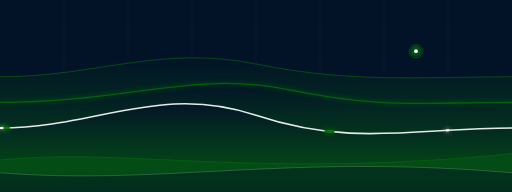
t = 0.00 s
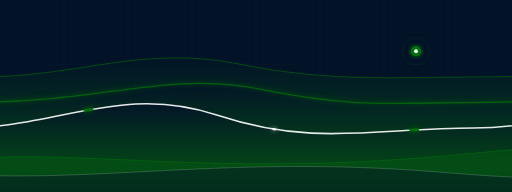
t = 1.50 s
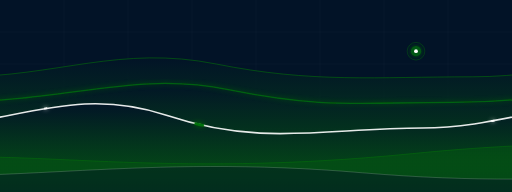
t = 3.50 s
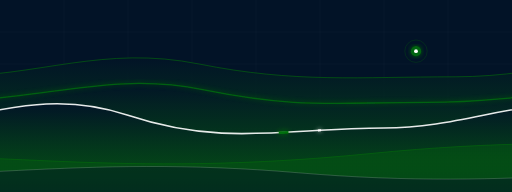
t = 5.00 s
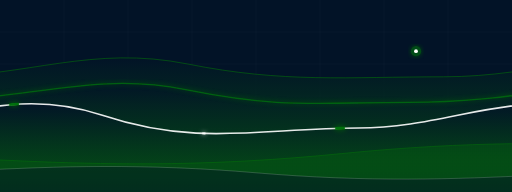
t = 6.00 s
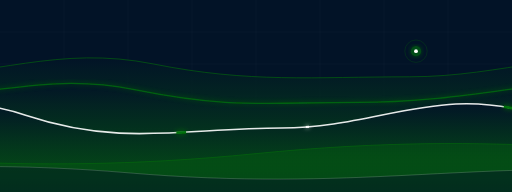
t = 9.00 s

The animated SVG that drew these frames (rendered in a browser with its animation timeline set to each time). Animation: 17 SMIL elements (animate=5,animateTransform=12); frames cover the first 9.00 s, repeats indefinitely.

<svg xmlns="http://www.w3.org/2000/svg" viewBox="0 0 800 300" width="100%" height="100%">
  <defs>
    <!-- Background Gradient -->
    <linearGradient id="bg" x1="0%" y1="0%" x2="0%" y2="100%">
      <stop offset="0%" stop-color="#021327" />
      <stop offset="100%" stop-color="#021327" />
    </linearGradient>

    <!-- Dune Fills: Dark base with subtle green glow from below -->
    <linearGradient id="duneFill" x1="0%" y1="0%" x2="0%" y2="100%">
      <stop offset="0%" stop-color="#021327" stop-opacity="0.9" />
      <stop offset="100%" stop-color="#05720a" stop-opacity="0.4" />
    </linearGradient>

    <linearGradient id="seaFill" x1="0%" y1="0%" x2="0%" y2="100%">
      <stop offset="0%" stop-color="#05720a" stop-opacity="0.3" />
      <stop offset="100%" stop-color="#021327" stop-opacity="1" />
    </linearGradient>

    <filter id="glowGreen" x="-20%" y="-20%" width="140%" height="140%">
      <feGaussianBlur stdDeviation="4" result="blur" />
      <feMerge>
        <feMergeNode in="blur" />
        <feMergeNode in="SourceGraphic" />
      </feMerge>
    </filter>

    <filter id="glowWhite" x="-20%" y="-20%" width="140%" height="140%">
      <feGaussianBlur stdDeviation="3" result="blur" />
      <feMerge>
        <feMergeNode in="blur" />
        <feMergeNode in="SourceGraphic" />
      </feMerge>
    </filter>

    <clipPath id="viewport">
      <rect width="800" height="300" />
    </clipPath>
  </defs>

  <g clip-path="url(#viewport)">
    <!-- Base -->
    <rect width="800" height="300" fill="#021327" />

    <!-- Abstract Grid Overlay -->
    <g stroke="#ffffff" stroke-width="1" opacity="0.03">
      <path d="M 0 50 L 800 50 M 0 100 L 800 100 M 0 150 L 800 150 M 0 200 L 800 200 M 0 250 L 800 250" />
      <path d="M 100 0 L 100 300 M 200 0 L 200 300 M 300 0 L 300 300 M 400 0 L 400 300 M 500 0 L 500 300 M 600 0 L 600 300 M 700 0 L 700 300" />
    </g>

    <!-- Parallax Dunes (Perfectly seamless curves) -->
    
    <!-- Back Dune -->
    <g>
      <path d="M 0 120 C 150 120, 250 70, 400 100 C 550 130, 650 120, 800 120 C 950 120, 1050 70, 1200 100 C 1350 130, 1450 120, 1600 120 L 1600 350 L 0 350 Z" fill="url(#duneFill)">
        <animateTransform attributeName="transform" type="translate" from="0 0" to="-800 0" dur="45s" repeatCount="indefinite" />
      </path>
      <!-- Line art tracing the ridge -->
      <path d="M 0 120 C 150 120, 250 70, 400 100 C 550 130, 650 120, 800 120 C 950 120, 1050 70, 1200 100 C 1350 130, 1450 120, 1600 120" fill="none" stroke="#05720a" stroke-width="1.5" opacity="0.6">
        <animateTransform attributeName="transform" type="translate" from="0 0" to="-800 0" dur="45s" repeatCount="indefinite" />
      </path>
    </g>

    <!-- Middle Dune -->
    <g>
      <path d="M 0 160 C 200 160, 300 110, 450 140 C 600 170, 650 160, 800 160 C 1000 160, 1100 110, 1250 140 C 1400 170, 1450 160, 1600 160 L 1600 350 L 0 350 Z" fill="url(#duneFill)">
        <animateTransform attributeName="transform" type="translate" from="0 0" to="-800 0" dur="30s" repeatCount="indefinite" />
      </path>
      <path d="M 0 160 C 200 160, 300 110, 450 140 C 600 170, 650 160, 800 160 C 1000 160, 1100 110, 1250 140 C 1400 170, 1450 160, 1600 160" fill="none" stroke="#05720a" stroke-width="2" filter="url(#glowGreen)" opacity="0.8">
        <animateTransform attributeName="transform" type="translate" from="0 0" to="-800 0" dur="30s" repeatCount="indefinite" />
      </path>
    </g>

    <!-- Front Dune -->
    <g>
      <path d="M 0 200 C 150 200, 250 130, 400 180 C 550 230, 650 200, 800 200 C 950 200, 1050 130, 1200 180 C 1350 230, 1450 200, 1600 200 L 1600 350 L 0 350 Z" fill="url(#duneFill)">
        <animateTransform attributeName="transform" type="translate" from="0 0" to="-800 0" dur="20s" repeatCount="indefinite" />
      </path>
      <!-- White line for high contrast -->
      <path d="M 0 200 C 150 200, 250 130, 400 180 C 550 230, 650 200, 800 200 C 950 200, 1050 130, 1200 180 C 1350 230, 1450 200, 1600 200" fill="none" stroke="#ffffff" stroke-width="2.5" opacity="0.9">
        <animateTransform attributeName="transform" type="translate" from="0 0" to="-800 0" dur="20s" repeatCount="indefinite" />
      </path>
      
      <!-- Data Streams -->
      <path d="M 0 200 C 150 200, 250 130, 400 180 C 550 230, 650 200, 800 200 C 950 200, 1050 130, 1200 180 C 1350 230, 1450 200, 1600 200" fill="none" stroke="#05720a" stroke-width="4" stroke-dasharray="15 500" filter="url(#glowGreen)">
        <animateTransform attributeName="transform" type="translate" from="0 0" to="-800 0" dur="20s" repeatCount="indefinite" />
        <animate attributeName="stroke-dashoffset" values="515;0" dur="4s" repeatCount="indefinite" />
      </path>
      <path d="M 0 200 C 150 200, 250 130, 400 180 C 550 230, 650 200, 800 200 C 950 200, 1050 130, 1200 180 C 1350 230, 1450 200, 1600 200" fill="none" stroke="#ffffff" stroke-width="3" stroke-dasharray="5 700" filter="url(#glowWhite)">
        <animateTransform attributeName="transform" type="translate" from="0 0" to="-800 0" dur="20s" repeatCount="indefinite" />
        <animate attributeName="stroke-dashoffset" values="0;705" dur="5s" repeatCount="indefinite" />
      </path>
    </g>

    <!-- Sea Waves in foreground -->
    <g opacity="0.9">
      <path d="M 0 250 C 200 230, 400 280, 800 240 C 1200 200, 1400 250, 1600 240 L 1600 350 L 0 350 Z" fill="url(#seaFill)">
        <animateTransform attributeName="transform" type="translate" from="0 0" to="-800 0" dur="18s" repeatCount="indefinite" />
      </path>
      <path d="M 0 250 C 200 230, 400 280, 800 240 C 1200 200, 1400 250, 1600 240" fill="none" stroke="#05720a" stroke-width="1.5" opacity="0.6">
        <animateTransform attributeName="transform" type="translate" from="0 0" to="-800 0" dur="18s" repeatCount="indefinite" />
      </path>

      <path d="M 0 270 C 250 290, 450 240, 800 270 C 1150 300, 1350 250, 1600 270 L 1600 350 L 0 350 Z" fill="#021327" opacity="0.5">
        <animateTransform attributeName="transform" type="translate" from="0 0" to="-800 0" dur="12s" repeatCount="indefinite" />
      </path>
      <path d="M 0 270 C 250 290, 450 240, 800 270 C 1150 300, 1350 250, 1600 270" fill="none" stroke="#ffffff" stroke-width="1" opacity="0.3">
        <animateTransform attributeName="transform" type="translate" from="0 0" to="-800 0" dur="12s" repeatCount="indefinite" />
      </path>
    </g>
    
    <!-- Central Green Tech Node (Pulsing) -->
    <circle cx="650" cy="80" r="8" fill="#05720a" filter="url(#glowGreen)">
      <animate attributeName="opacity" values="0.6;1;0.6" dur="3s" repeatCount="indefinite" />
    </circle>
    <circle cx="650" cy="80" r="3" fill="#ffffff" />
    <circle cx="650" cy="80" r="16" fill="none" stroke="#05720a" stroke-width="1" opacity="0.5">
      <animate attributeName="r" values="10;25;10" dur="4s" repeatCount="indefinite" />
      <animate attributeName="opacity" values="0.8;0;0.8" dur="4s" repeatCount="indefinite" />
    </circle>
  </g>
</svg>
